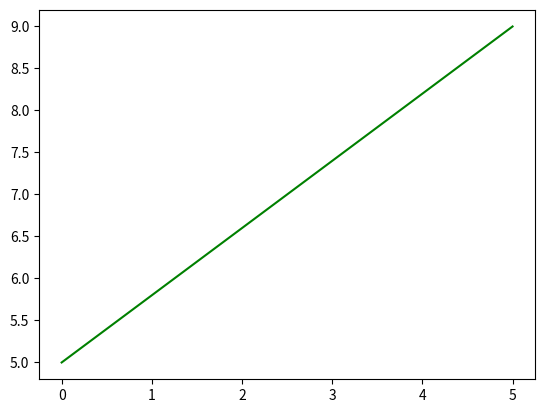

Python code for this plot:
import matplotlib.pyplot as plt
import numpy as np

def min_plus_convolution(f, g):
    """Compute the min-plus convolution of two functions f and g."""
    len_f = len(f)
    len_g = len(g)
    result_len = len_f + len_g - 1
    result = np.full(result_len, np.inf)  # Initialize with infinity

    for i in range(result_len):
        for j in range(len_g):
            if 0 <= i - j < len_f:
                result[i] = min(result[i], f[i - j] + g[j])

    return result

def min_plus_deconvolution(h, g):
    """Compute the min-plus deconvolution of h by g."""
    len_h = len(h)
    len_g = len(g)
    result = np.full(len_h, np.inf)  # Initialize with infinity

    for i in range(len_h):
        for j in range(len_g):
            if i - j >= 0:
                result[i] = min(result[i], h[i] - g[j])

    return result

# Example curves
x = np.linspace(0, 5, 5)
print(x)
f = np.array([1, 2, 3])  # Curve f
g = np.array([4, 5, 6])  # Curve g

# Compute min-plus convolution
h = min_plus_convolution(f, g)
print("Min-plus Convolution Result:", h)

# Compute min-plus deconvolution
deconvolved_result = min_plus_deconvolution(h, g)
print("Min-plus Deconvolution Result:", deconvolved_result)

# plt.plot(x, f, color='blue')
# plt.plot(x, g, color='red')
plt.plot(x, h, color='green')
plt.show()